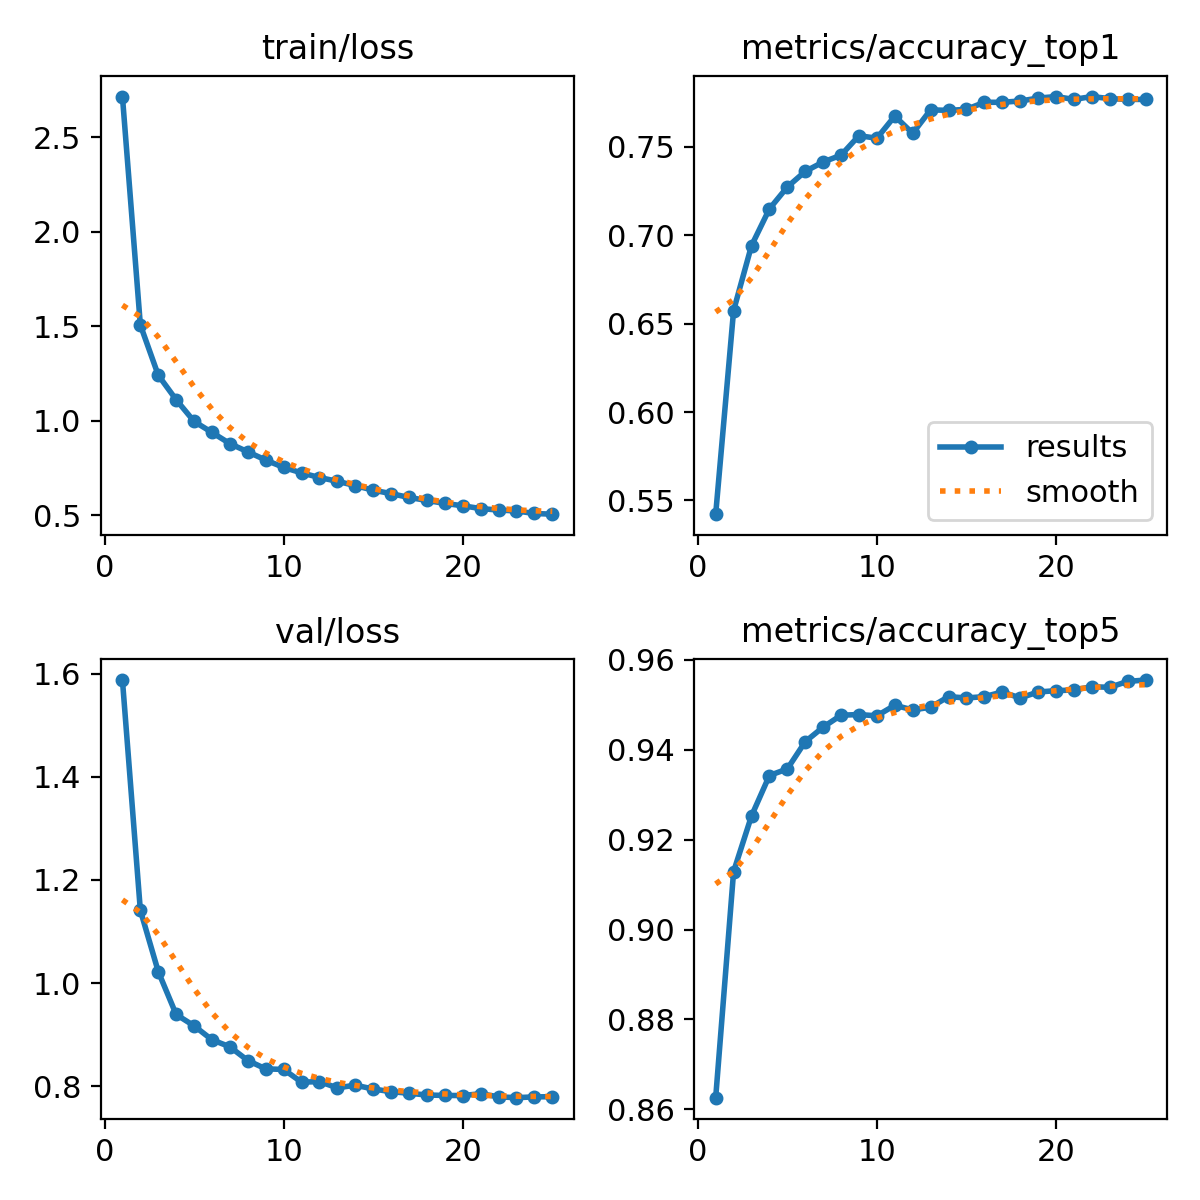

The data file committed next to this chart (first rows):
epoch, time, train/loss, metrics/accuracy_top1, metrics/accuracy_top5, val/loss, lr/pg0, lr/pg1, lr/pg2
1, 730.4, 2.714, 0.5422, 0.8626, 1.587, 0.0001009, 0.0001009, 0.0001009
2, 1382, 1.507, 0.6574, 0.9129, 1.141, 0.0001939, 0.0001939, 0.0001939
3, 2028, 1.241, 0.6941, 0.9253, 1.022, 0.0002789, 0.0002789, 0.0002789
4, 2677, 1.111, 0.7149, 0.9343, 0.939, 0.000267, 0.000267, 0.000267
5, 3323, 0.9968, 0.7273, 0.9357, 0.917, 0.000255, 0.000255, 0.000255
6, 3970, 0.9385, 0.7361, 0.9418, 0.8899, 0.000243, 0.000243, 0.000243
7, 4626, 0.8793, 0.7414, 0.945, 0.8763, 0.000231, 0.000231, 0.000231
8, 5286, 0.836, 0.7452, 0.9477, 0.8497, 0.000219, 0.000219, 0.000219
9, 5938, 0.7924, 0.7563, 0.9478, 0.8336, 0.000207, 0.000207, 0.000207
10, 6592, 0.7534, 0.7548, 0.9475, 0.8325, 0.000195, 0.000195, 0.000195
11, 7244, 0.7247, 0.7674, 0.9499, 0.8078, 0.000183, 0.000183, 0.000183
12, 7897, 0.7, 0.7576, 0.9488, 0.8088, 0.000171, 0.000171, 0.000171
13, 8559, 0.6803, 0.7709, 0.9494, 0.7967, 0.000159, 0.000159, 0.000159
14, 9222, 0.6571, 0.7706, 0.9518, 0.802, 0.000147, 0.000147, 0.000147
15, 9877, 0.6333, 0.7712, 0.9515, 0.7945, 0.000135, 0.000135, 0.000135
16, 10533, 0.615, 0.7752, 0.9518, 0.7893, 0.000123, 0.000123, 0.000123
17, 11190, 0.5946, 0.7752, 0.9528, 0.7863, 0.000111, 0.000111, 0.000111
18, 11849, 0.5791, 0.7759, 0.9515, 0.7829, 9.90204e-05, 9.90204e-05, 9.90204e-05
19, 12505, 0.5632, 0.7775, 0.9528, 0.782, 8.70216e-05, 8.70216e-05, 8.70216e-05
20, 13161, 0.5507, 0.7784, 0.9531, 0.7818, 7.50228e-05, 7.50228e-05, 7.50228e-05
21, 13819, 0.536, 0.7768, 0.9533, 0.7854, 6.3024e-05, 6.3024e-05, 6.3024e-05
22, 14479, 0.5281, 0.7784, 0.954, 0.7793, 5.10252e-05, 5.10252e-05, 5.10252e-05
23, 15137, 0.5235, 0.7772, 0.9539, 0.7777, 3.90264e-05, 3.90264e-05, 3.90264e-05
24, 15794, 0.51, 0.7768, 0.9552, 0.7793, 2.70276e-05, 2.70276e-05, 2.70276e-05
25, 16452, 0.5063, 0.7768, 0.9555, 0.7796, 1.50288e-05, 1.50288e-05, 1.50288e-05
